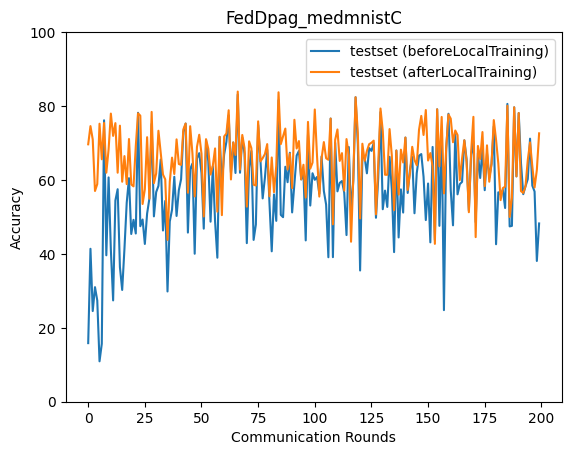

Values plotted in this chart, from the file beside it:
epoch, accuracy_test_before, accuracy_test_after
0, 15.85, 69.65
1, 41.38, 74.57
2, 24.53, 70.97
3, 31, 57.01
4, 27.41, 58.89
5, 10.93, 75.22
6, 15.69, 65.6
7, 76.14, 75.42
8, 39.62, 61.97
9, 60.69, 68.26
10, 41.12, 77.96
11, 27.41, 71.93
12, 54.45, 75.38
13, 57.49, 61.96
14, 36.42, 74.69
15, 30.24, 59.52
16, 41.38, 66.46
17, 53.85, 58.88
18, 60.49, 71.08
19, 45.38, 58.78
20, 49.21, 58.27
21, 45.51, 69.15
22, 78.18, 78.03
23, 47.48, 77.4
24, 49.3, 53.5
25, 42.68, 57.47
26, 50.91, 71.57
27, 54.94, 54.94
28, 75.15, 78.41
29, 50.15, 59.13
30, 56.71, 61.77
31, 58.39, 73.31
32, 65.53, 67.38
33, 46.33, 61.47
34, 54.33, 60.16
35, 29.83, 43.78
36, 48.75, 59.5
37, 51.94, 66.04
38, 60.86, 61.6
39, 50.26, 70.98
40, 57.25, 64.31
41, 60.23, 64.09
42, 73.03, 73.68
43, 75.26, 75.26
44, 45.76, 56.55
45, 62.91, 74.55
46, 64.44, 67.2
47, 40.04, 55.54
48, 65.84, 68.94
49, 67.26, 72.23
50, 61.9, 67.12
51, 46.82, 50.12
52, 70.82, 71.04
53, 65.05, 68.45
54, 48.71, 61.47
55, 63.71, 63.86
56, 48.71, 68.53
57, 38.97, 51.41
58, 71.66, 71.66
59, 59.09, 50.48
... 140 more rows
